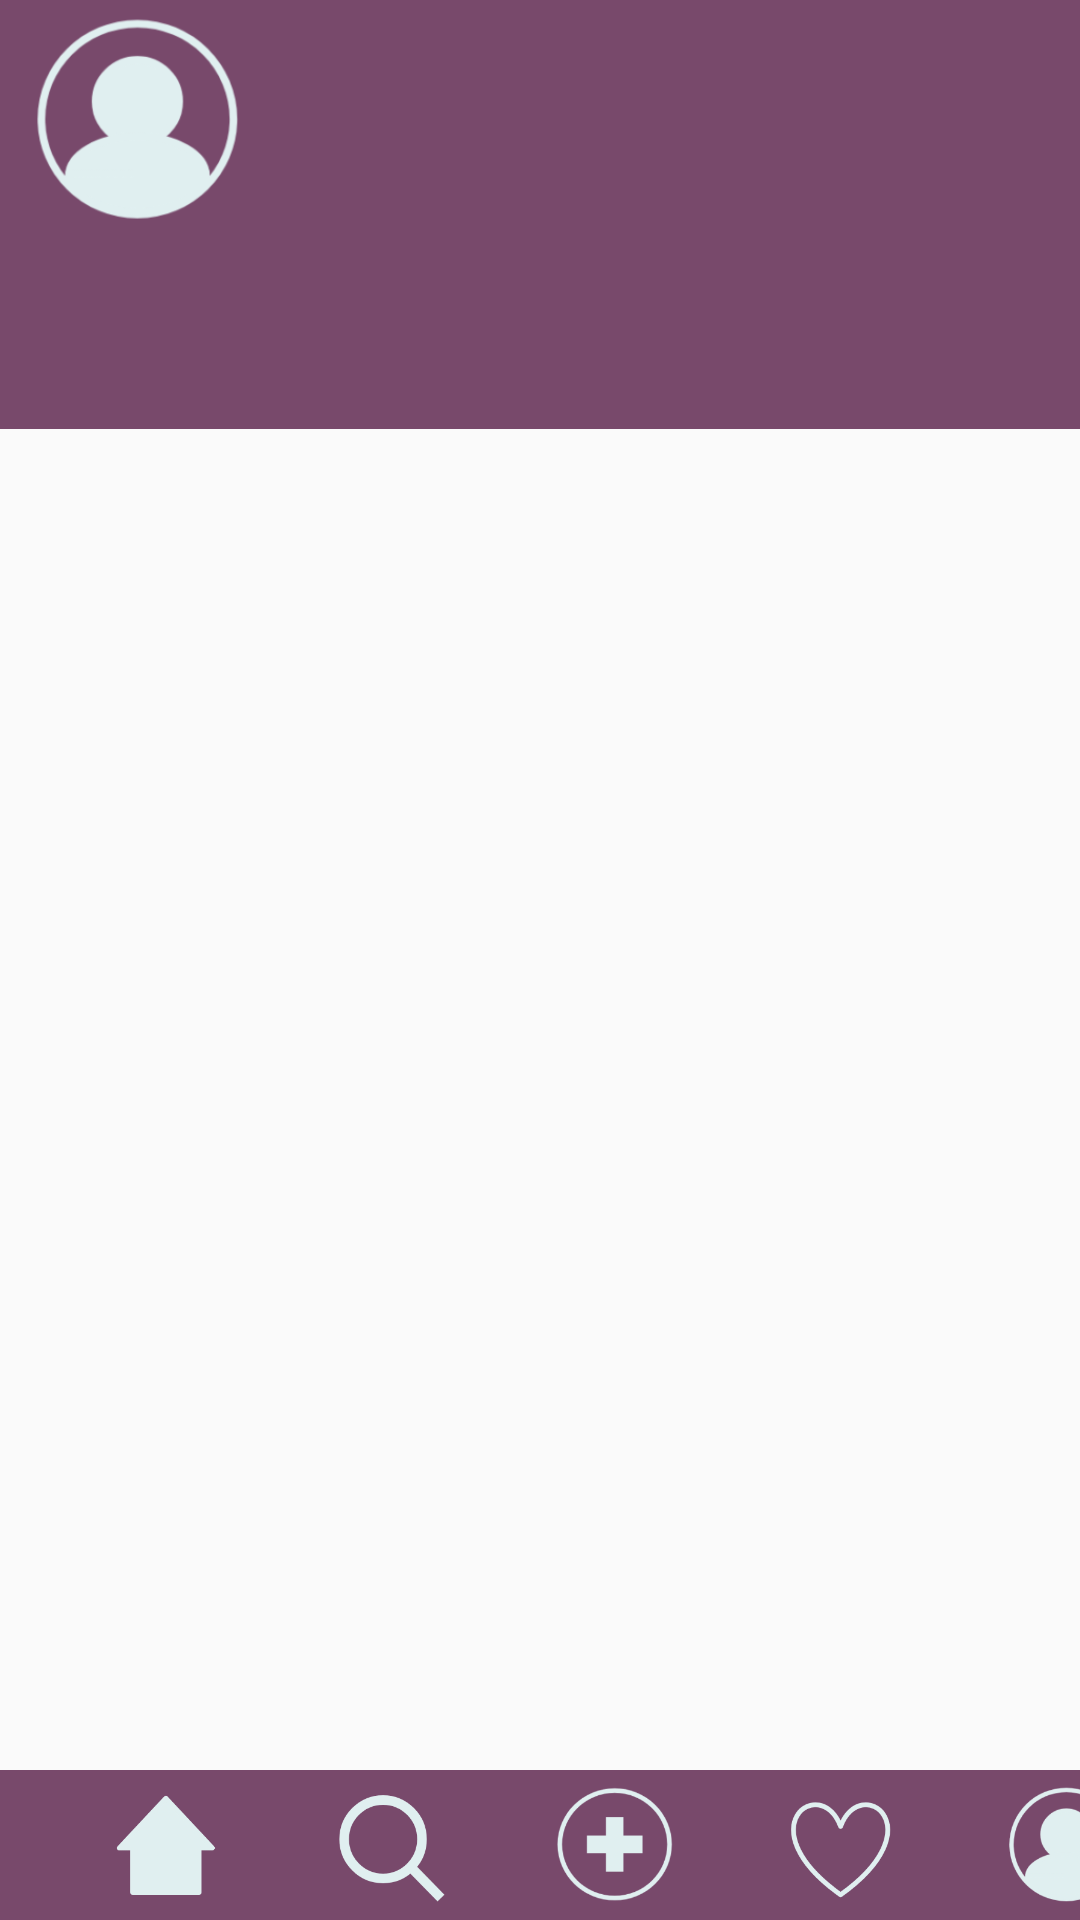

Reconstruct the res/layout file that produces this screen, plus the resources it refers to.
<!-- AndroidManifest.xml: application theme Theme.ClubbbyCloset -->
<!-- res/layout/activity_users_profile.xml -->
<?xml version="1.0" encoding="utf-8"?>
<androidx.constraintlayout.widget.ConstraintLayout xmlns:android="http://schemas.android.com/apk/res/android"
    xmlns:app="http://schemas.android.com/apk/res-auto"
    xmlns:tools="http://schemas.android.com/tools"
    android:layout_width="match_parent"
    android:layout_height="match_parent"
    tools:context=".usersProfile">
    <LinearLayout
        android:layout_width="match_parent"
        android:layout_height="wrap_content"
        app:layout_constraintBottom_toTopOf="@id/bottomAppBar"
        >
        <ScrollView
            android:layout_width="match_parent"
            android:layout_height="615dp"
            android:id="@+id/scroll"
            >
            <LinearLayout
                android:id="@+id/lf"
                android:layout_width="wrap_content"
                android:layout_height="wrap_content"
                android:layout_marginTop="5dp">
                <LinearLayout
                    android:id="@+id/linear"
                    android:layout_width="wrap_content"
                    android:layout_height="wrap_content"
                    android:orientation="vertical"
                    app:layout_constraintTop_toTopOf="parent"
                    android:layout_marginTop="1dp"/>
                <GridLayout
                    android:id="@+id/grid"
                    android:layout_width="wrap_content"
                    android:layout_height="wrap_content"
                    android:orientation="horizontal"/>

            </LinearLayout>
        </ScrollView>
    </LinearLayout>

    <LinearLayout
        android:id="@+id/voteBar"
        android:layout_width="match_parent"
        android:layout_height="wrap_content"
        app:layout_constraintLeft_toLeftOf="parent"
        app:layout_constraintTop_toBottomOf="@id/TopAppBar"
        android:background="@color/purple">
        <HorizontalScrollView
            android:id="@+id/oldvote"
            android:layout_height="55dp"
            android:layout_marginTop="2dp"
            android:layout_marginBottom="6dp"
            android:layout_width="match_parent">
            <LinearLayout
                android:id="@+id/horizScroll"
                android:layout_width="match_parent"
                android:layout_height="wrap_content"
                android:layout_gravity="left"
                android:background="@color/purple"
                android:orientation="horizontal"/>
        </HorizontalScrollView>
    </LinearLayout>
    <LinearLayout
        android:id="@+id/TopAppBar"
        android:layout_width="match_parent"
        android:layout_height="wrap_content"
        android:layout_gravity="bottom"
        android:background="@color/purple"
        app:backgroundTint="@color/purple"
        app:layout_constraintLeft_toLeftOf="parent"
        app:layout_constraintTop_toTopOf="parent"
        android:orientation="horizontal">

        <ImageView
            android:id="@+id/profile_img"
            android:layout_width="70dp"
            android:layout_height="70dp"
            android:layout_marginLeft="10dp"
            android:layout_marginTop="5dp"
            android:layout_marginBottom="5dp"
            android:background="@drawable/profile"
            />

        <TextView
            android:id="@+id/username"
            android:layout_width="255dp"
            android:layout_height="wrap_content"
            android:layout_marginLeft="10dp"
            android:layout_marginTop="10dp"
            android:layout_marginBottom="5dp"
            android:fontFamily="@font/heebo_medium"
            android:textAllCaps="false"
            android:textSize="23dp"
            android:visibility="visible"
            android:textColor="@color/ice"/>

    </LinearLayout>
    <LinearLayout
        app:layout_constraintLeft_toLeftOf="parent"
        app:layout_constraintTop_toTopOf="parent"
        android:layout_width="wrap_content"
        android:layout_height="wrap_content">
        <TextView
            android:id="@+id/bio"
            android:layout_width="255dp"
            android:layout_height="wrap_content"
            android:layout_marginLeft="90dp"
            android:layout_marginTop="47dp"
            android:layout_marginBottom="5dp"
            android:fontFamily="@font/heebo"
            android:textAllCaps="false"
            android:textSize="14dp"
            android:visibility="visible"
            android:textColor="@color/ice"/>
    </LinearLayout>
    <LinearLayout
        android:id="@+id/bottomAppBar"
        android:layout_width="match_parent"
        android:layout_height="wrap_content"
        android:layout_gravity="center_horizontal"
        android:background="@color/purple"
        app:layout_constraintBottom_toBottomOf="parent"
        app:layout_constraintLeft_toLeftOf="parent">

        <TableLayout
            android:id="@+id/bar"
            android:layout_width="match_parent"
            android:layout_height="wrap_content">

            <TableRow
                android:id="@+id/row"
                android:layout_width="match_parent"
                android:layout_height="wrap_content">

                <ImageView
                    android:id="@+id/home"
                    android:layout_width="40dp"
                    android:layout_height="40dp"
                    android:layout_marginLeft="35dp"
                    android:layout_marginTop="5dp"
                    android:layout_marginBottom="5dp"
                    android:clickable="true"
                    android:src="@drawable/home"
                    app:layout_constraintBottom_toBottomOf="@+id/bottomAppBar"
                    app:layout_constraintLeft_toLeftOf="@+id/bottomAppBar" />

                <ImageView
                    android:id="@+id/search"
                    android:layout_width="40dp"
                    android:layout_height="40dp"
                    android:layout_marginLeft="35dp"
                    android:layout_marginTop="5dp"
                    android:layout_marginBottom="5dp"
                    android:clickable="true"
                    android:src="@drawable/search"
                    app:layout_constraintBottom_toBottomOf="@+id/bottomAppBar"
                    app:layout_constraintLeft_toLeftOf="@+id/home"
                    app:layout_constraintRight_toRightOf="@id/add" />

                <ImageView
                    android:id="@+id/add"
                    android:layout_width="40dp"
                    android:layout_height="40dp"
                    android:layout_marginLeft="35dp"
                    android:layout_marginTop="5dp"
                    android:layout_marginBottom="5dp"
                    android:clickable="true"
                    android:src="@drawable/add"
                    app:layout_constraintBottom_toBottomOf="@+id/bottomAppBar"
                    app:layout_constraintLeft_toLeftOf="@+id/vote"
                    app:layout_constraintRight_toRightOf="@id/search" />

                <ImageView
                    android:id="@+id/vote"
                    android:layout_width="40dp"
                    android:layout_height="40dp"
                    android:layout_marginLeft="35dp"
                    android:layout_marginTop="5dp"
                    android:layout_marginBottom="5dp"
                    android:clickable="true"
                    android:src="@drawable/vote"
                    app:layout_constraintBottom_toBottomOf="parent"
                    app:layout_constraintLeft_toLeftOf="@id/profile"
                    app:layout_constraintRight_toRightOf="@id/add" />

                <ImageView
                    android:id="@+id/profile"
                    android:layout_width="40dp"
                    android:layout_height="40dp"
                    android:layout_marginLeft="35dp"
                    android:layout_marginTop="5dp"
                    android:layout_marginBottom="5dp"
                    android:clickable="true"
                    android:src="@drawable/profile"
                    app:layout_constraintBottom_toBottomOf="@+id/bottomAppBar"
                    app:layout_constraintRight_toRightOf="@+id/bottomAppBar" />

            </TableRow>
        </TableLayout>
    </LinearLayout>


</androidx.constraintlayout.widget.ConstraintLayout>
<!-- resources referenced by this layout -->
<resources>
  <color name="ice">#FFE0EFF0</color>
  <color name="purple">#FF78496B</color>
  <!-- drawable add: png bitmap (drawable, 164358 bytes) -->
  <!-- drawable home: png bitmap (drawable, 162527 bytes) -->
  <!-- drawable profile: png bitmap (drawable, 164273 bytes) -->
  <!-- drawable search: png bitmap (drawable, 162353 bytes) -->
  <!-- drawable vote: png bitmap (drawable, 162157 bytes) -->
  <style name="Theme.ClubbbyCloset" parent="Theme.AppCompat.Light.NoActionBar">
          
          <item name="colorPrimary">@color/purple</item>
          <item name="colorPrimaryVariant">@color/purple</item>
          <item name="colorOnPrimary">@color/white</item>
          
          <item name="colorSecondary">@color/purple</item>
          <item name="colorSecondaryVariant">@color/teal_700</item>
          <item name="colorOnSecondary">@color/black</item>
          
          <item name="android:statusBarColor" tools:targetApi="l">?attr/colorPrimaryVariant</item>
          
      </style>
  <color name="white">#FFFFFFFF</color>
  <color name="teal_700">#FF018786</color>
  <color name="black">#FF000000</color>
</resources>
